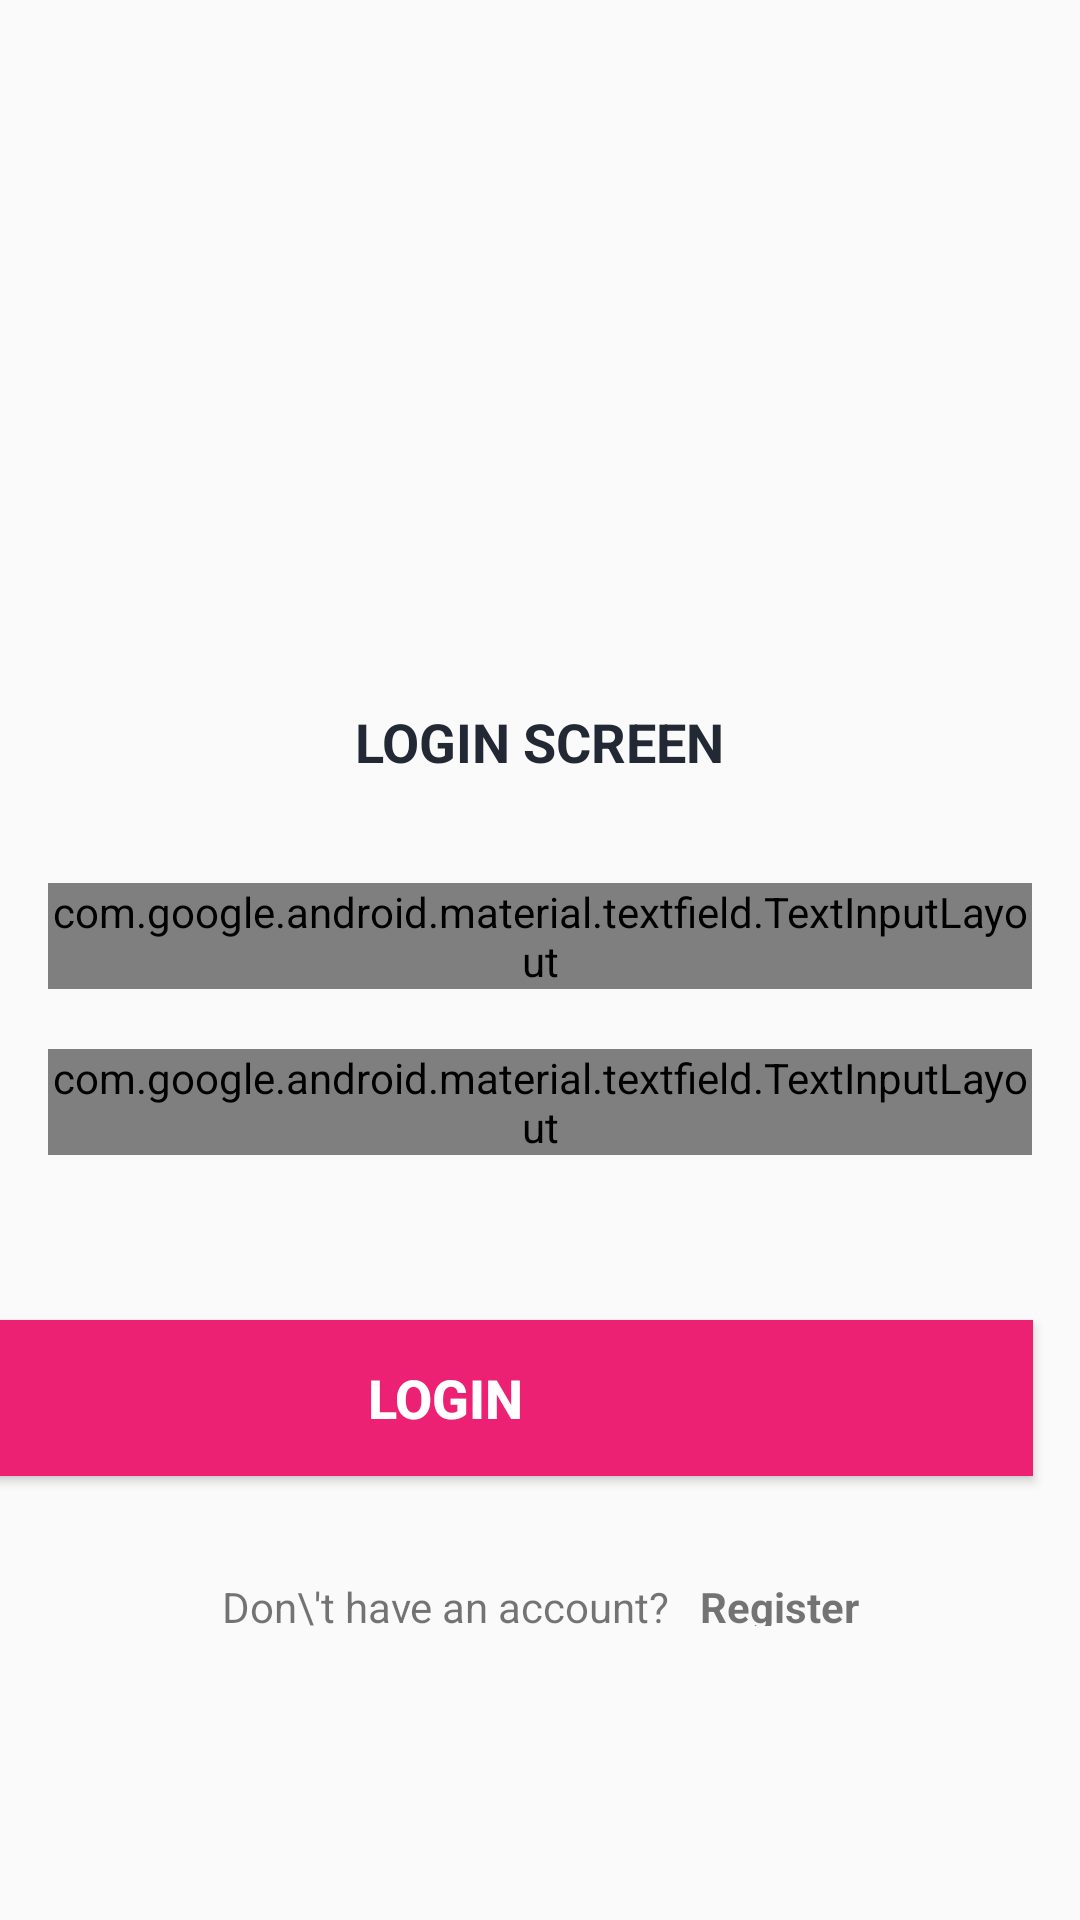

Produce the Android XML layout that renders to this screen, including the resource entries it uses.
<!-- AndroidManifest.xml: application theme Theme.BootcampCompose -->
<!-- res/layout/activity_login.xml -->
<?xml version="1.0" encoding="utf-8"?>
<androidx.constraintlayout.widget.ConstraintLayout xmlns:android="http://schemas.android.com/apk/res/android"
    xmlns:app="http://schemas.android.com/apk/res-auto"
    xmlns:tools="http://schemas.android.com/tools"
    android:layout_width="match_parent"
    android:layout_height="match_parent"
    tools:context=".LoginActivity">

    <FrameLayout
        android:id="@+id/fl_header_image"
        android:layout_width="wrap_content"
        android:layout_height="200dp"
        app:layout_constraintEnd_toEndOf="parent"
        app:layout_constraintStart_toStartOf="parent"
        app:layout_constraintTop_toTopOf="parent">

    </FrameLayout>

    <TextView
        android:id="@+id/tv_title"
        android:layout_width="wrap_content"
        android:layout_height="wrap_content"
        android:layout_marginTop="35dp"
        android:text="LOGIN SCREEN"
        android:textColor="#222934"
        android:textSize="18sp"
        android:textStyle="bold"
        app:layout_constraintEnd_toEndOf="parent"
        app:layout_constraintStart_toStartOf="parent"
        app:layout_constraintTop_toBottomOf="@id/fl_header_image" />

    <com.google.android.material.textfield.TextInputLayout
        android:id="@+id/til_login_email"
        android:layout_width="match_parent"
        android:layout_height="wrap_content"
        android:layout_marginStart="16dp"
        android:layout_marginTop="35dp"
        android:layout_marginEnd="16dp"
        android:hint="Email Id"
        app:layout_constraintEnd_toEndOf="parent"
        app:layout_constraintStart_toStartOf="parent"
        app:layout_constraintTop_toBottomOf="@id/tv_title">

        <EditText
            android:id="@+id/et_login_email"
            android:layout_width="match_parent"
            android:layout_height="wrap_content"
            android:inputType="textEmailAddress"
            tools:text="abc@gmail.com" />
    </com.google.android.material.textfield.TextInputLayout>

    <com.google.android.material.textfield.TextInputLayout
        android:id="@+id/til_login_password"
        android:layout_width="match_parent"
        android:layout_height="wrap_content"
        android:layout_marginStart="16dp"
        android:layout_marginTop="20dp"
        android:layout_marginEnd="16dp"
        android:hint="Password"
        app:layout_constraintEnd_toEndOf="parent"
        app:layout_constraintStart_toStartOf="parent"
        app:layout_constraintTop_toBottomOf="@id/til_login_email">

        <EditText
            android:id="@+id/et_login_password"
            android:layout_width="match_parent"
            android:layout_height="wrap_content"
            android:inputType="textPassword"
            tools:text="123456" />

    </com.google.android.material.textfield.TextInputLayout>

    
    

    

    <LinearLayout
        android:layout_width="wrap_content"
        android:layout_height="wrap_content"
        android:layout_marginTop="5dp"
        android:gravity="center_vertical"
        android:orientation="horizontal"
        app:layout_constraintEnd_toEndOf="parent"
        app:layout_constraintStart_toStartOf="parent"
        app:layout_constraintTop_toBottomOf="@id/btn_login">

        <TextView
            android:id="@+id/tv_don_t_have_an_account"
            android:layout_width="wrap_content"
            android:layout_height="wrap_content"
            android:layout_marginTop="16dp"
            android:padding="5dp"
            android:text="Don\'t have an account?" />

        <TextView
            android:id="@+id/tv_register"
            android:layout_width="wrap_content"
            android:layout_height="wrap_content"
            android:layout_marginTop="16dp"
            android:foreground="?attr/selectableItemBackground"
            android:padding="5dp"
            android:text="Register"
            android:textStyle="bold" />

    </LinearLayout>

    <Button
        android:id="@+id/btn_login"
        android:layout_width="392dp"
        android:layout_height="52dp"
        android:layout_gravity="center"
        android:layout_marginTop="10dp"
        android:layout_marginEnd="16dp"
        android:background="@color/colorAccent"
        android:foreground="?attr/selectableItemBackground"
        android:gravity="center"
        android:text="Login"
        android:textColor="@android:color/white"
        android:textSize="18sp"
        android:textStyle="bold"
        app:layout_constraintBottom_toBottomOf="parent"
        app:layout_constraintEnd_toEndOf="parent"
        app:layout_constraintHorizontal_bias="1.0"
        app:layout_constraintStart_toStartOf="parent"
        app:layout_constraintTop_toBottomOf="@+id/til_login_password"
        app:layout_constraintVertical_bias="0.233" />

</androidx.constraintlayout.widget.ConstraintLayout>
<!-- resources referenced by this layout -->
<resources>
  <color name="colorAccent">#ED2173</color>
  <style name="Theme.BootcampCompose" parent="android:Theme.Material.Light.NoActionBar" />
</resources>
